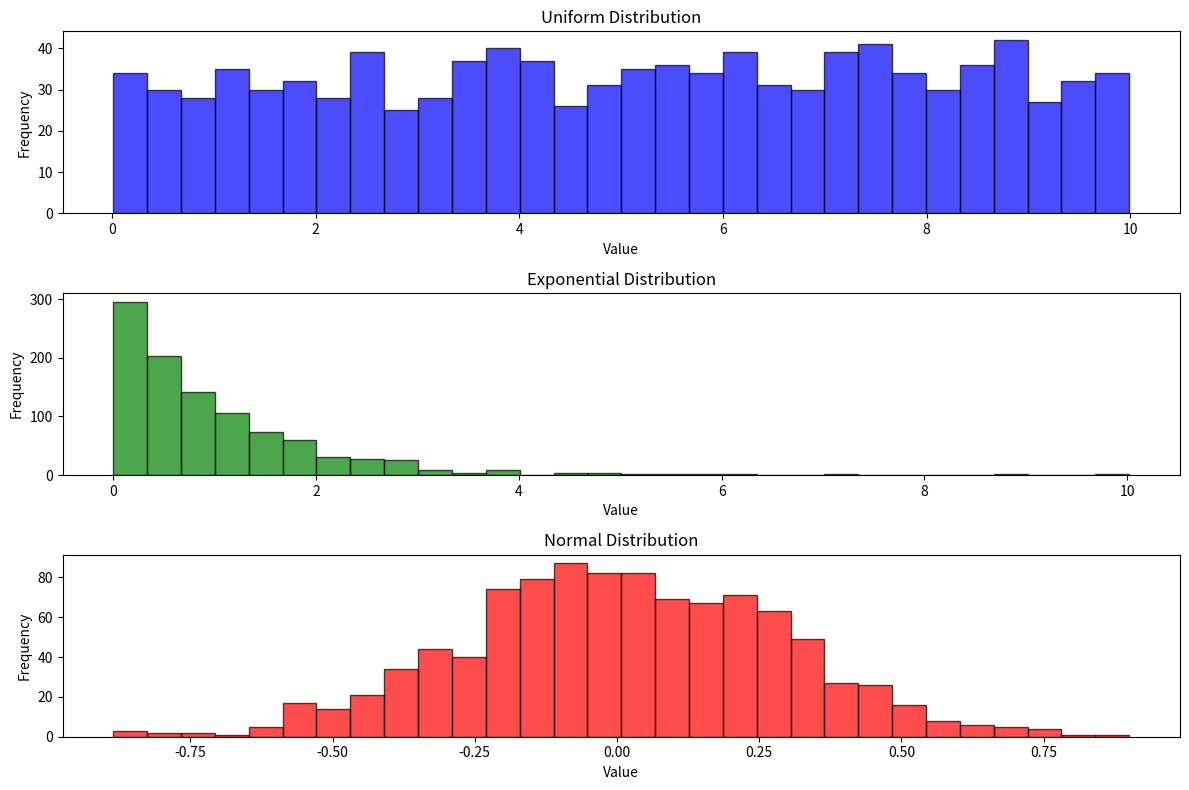

This figure's Python source:
import math
import matplotlib.pyplot as plt

# Линейный конгруэнтный генератор
seed = 1

def next_random():
    global seed
    a = 1103515245
    c = 12345
    m = 2**31
    seed = (a * seed + c) % m
    return seed

# Генерация равномерного распределения
def uniform_distribution(a, b, N):
    random_numbers = []
    for _ in range(N):
        random_num = a + (b - a) * (next_random() / (2**31 - 1))
        random_numbers.append(random_num)
    return random_numbers

# Генерация экспоненциального распределения
def exponential_distribution(lmbda, N):
    if lmbda <= 0:
        raise ValueError("Lambda must be greater than 0")
    random_numbers = []
    for _ in range(N):
        u = next_random() / (2**31 - 1)
        exp_sample = - (1 / lmbda) * math.log(1 - u)
        random_numbers.append(exp_sample)
    return random_numbers

# Генерация нормального распределения
def normal_distribution(mu, sigma, N):
    random_numbers = []
    for _ in range(N):
        uniform_samples = [next_random() / (2**31 - 1) for _ in range(12)]
        normal_sample = sum(uniform_samples) - 6
        normal_value = mu + sigma * (normal_sample / math.sqrt(12))
        random_numbers.append(normal_value)
    return random_numbers

# Вычисление статистики
def calculate_statistics(data):
    mean = sum(data) / len(data)
    variance = sum((x - mean) ** 2 for x in data) / len(data)
    return mean, variance

def main():
    N = 1000

    # Параметры для равномерного распределения
    a_uniform = 0
    b_uniform = 10
    uniform_samples = uniform_distribution(a_uniform, b_uniform, N)
    uniform_mean, uniform_variance = calculate_statistics(uniform_samples)
    print(f"Uniform Distribution: Mean = {uniform_mean:.2f}, Variance = {uniform_variance:.2f}")

    # Параметры для экспоненциального распределения
    lmbda_exponential = 1
    exponential_samples = exponential_distribution(lmbda_exponential, N)
    exponential_mean, exponential_variance = calculate_statistics(exponential_samples)
    print(f"Exponential Distribution: Mean = {exponential_mean:.2f}, Variance = {exponential_variance:.2f}")

    # Параметры для нормального распределения
    mu_normal = 0
    sigma_normal = 1
    normal_samples = normal_distribution(mu_normal, sigma_normal, N)
    normal_mean, normal_variance = calculate_statistics(normal_samples)
    print(f"Normal Distribution: Mean = {normal_mean:.2f}, Variance = {normal_variance:.2f}")

    # Визуализация распределений
    plt.figure(figsize=(12, 8))

    plt.subplot(3, 1, 1)
    plt.hist(uniform_samples, bins=30, alpha=0.7, color='blue', edgecolor='black')
    plt.title('Uniform Distribution')
    plt.xlabel('Value')
    plt.ylabel('Frequency')

    plt.subplot(3, 1, 2)
    plt.hist(exponential_samples, bins=30, alpha=0.7, color='green', edgecolor='black')
    plt.title('Exponential Distribution')
    plt.xlabel('Value')
    plt.ylabel('Frequency')

    plt.subplot(3, 1, 3)
    plt.hist(normal_samples, bins=30, alpha=0.7, color='red', edgecolor='black')
    plt.title('Normal Distribution')
    plt.xlabel('Value')
    plt.ylabel('Frequency')

    plt.tight_layout()
    plt.show()

if __name__ == "__main__":
    main()
